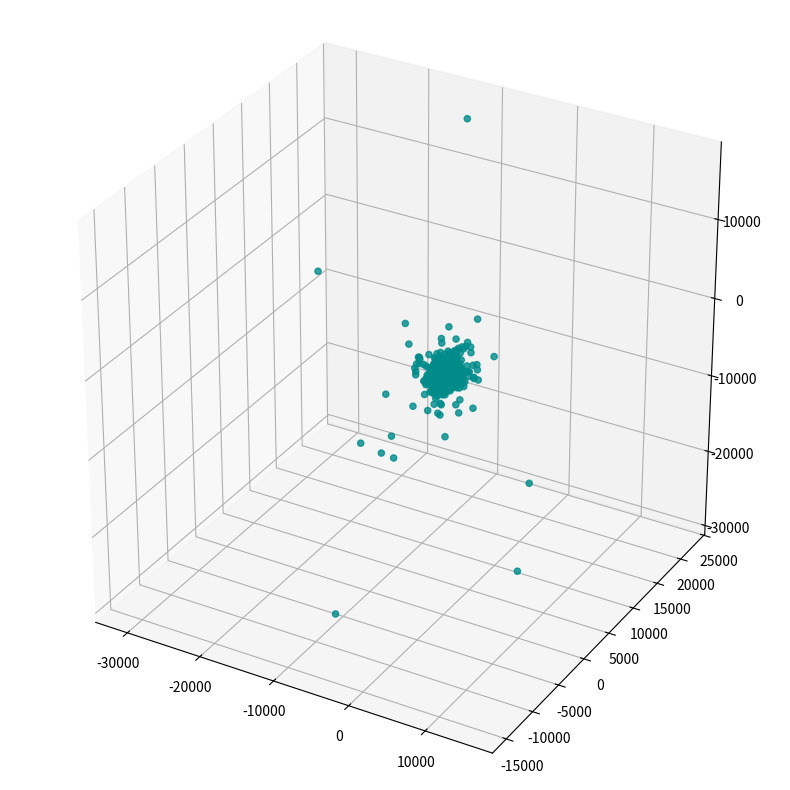
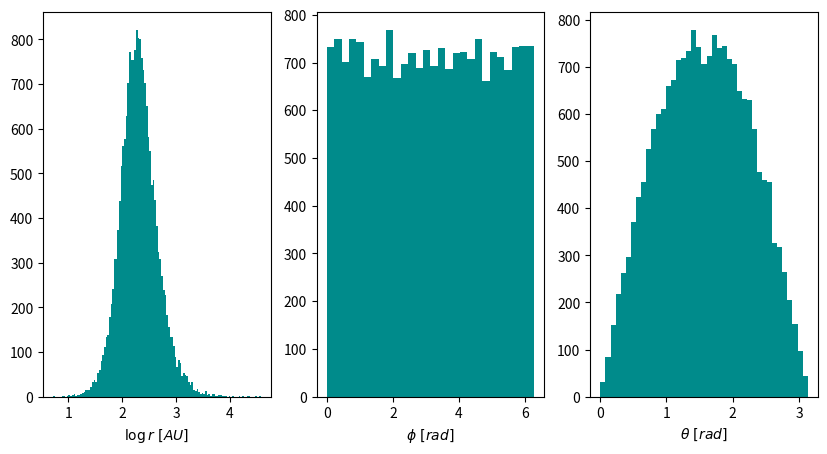
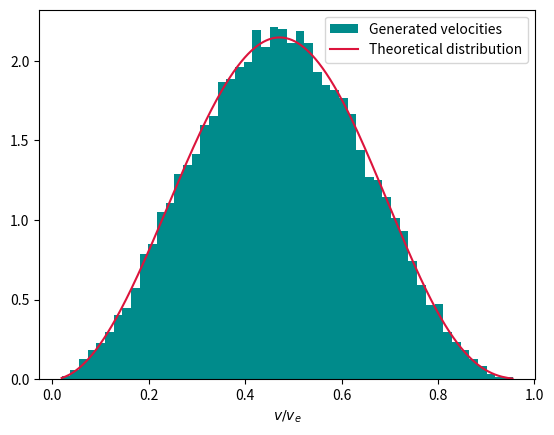
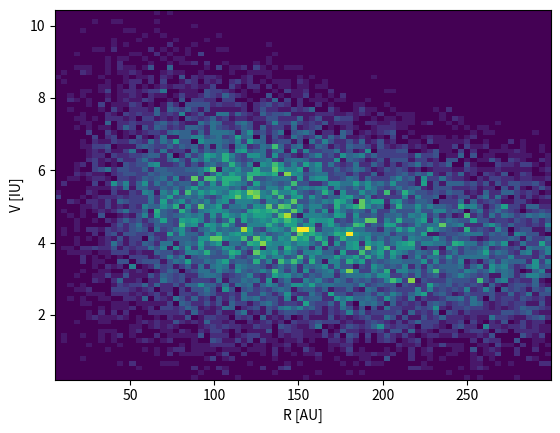
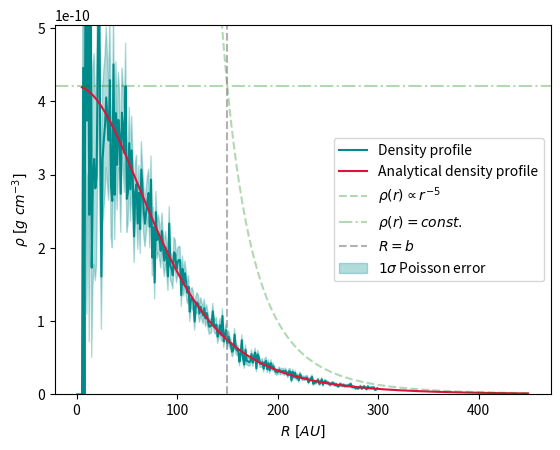
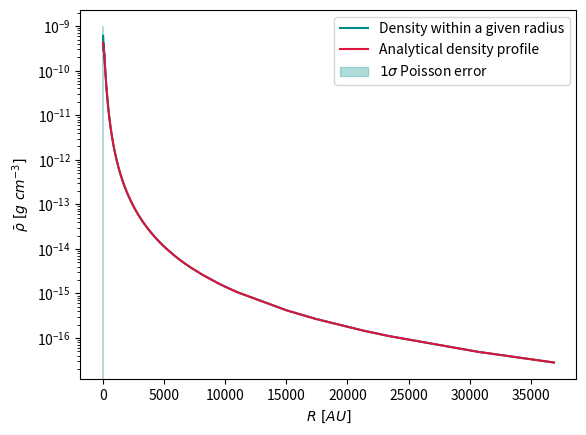
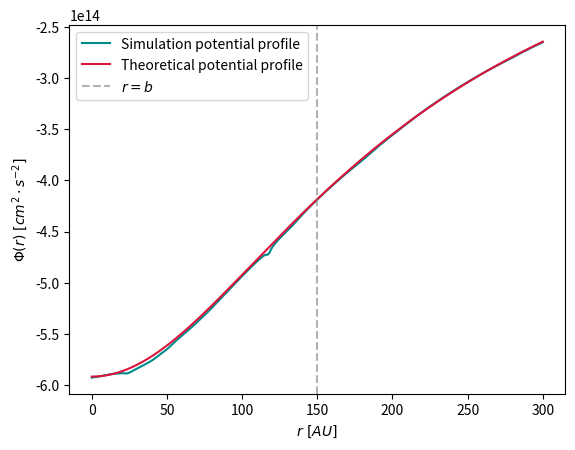
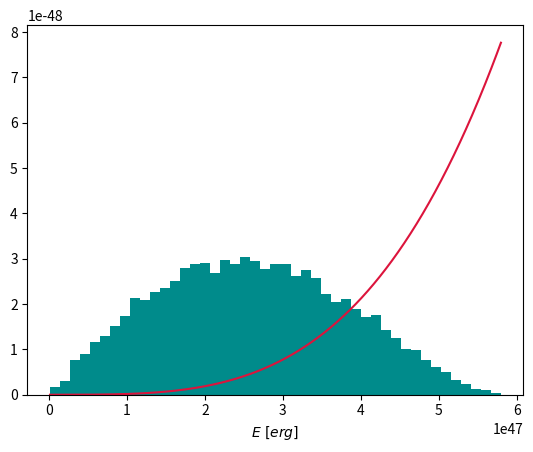

The matplotlib source for these figures, in order:
import numpy as np
import matplotlib.pyplot as plt
from scipy.integrate import quad
from tqdm import tqdm

#Conversion in IU

G_p = 6.67259e-8 #G in cgs
M_sun = 1.9891e33 #solar mass in g
R_sun = 6.9598e10 #solar radius in cm 
year = 3.14159e7
ly = 9.463e17 #light year in cm
parsec = 3.086e18 #parsec in cm
AU = 1.496e13 #astronomical unit in cm

def v_IU(v_p, M_p=M_sun, r_p=AU):
    return np.sqrt(r_p / (G_p * M_p)) * v_p

def t_IU(t_p, M_p=M_sun, r_p=AU):
    return t_p / (np.sqrt(r_p / (G_p * M_p)) * r_p)

t_iu_yr = t_IU(year) #1 yr is 6.251839 IU
v_iu_cgs = v_IU(1) #1 cm/s is 3.357e-7 IU

#%%----Simulation properties----

N = 20000 #Number of particles
M = 10000 #Total mass in solar masses
b = 150 #Total radius in AU
m_i = M / N #Particle mass in solar masses
equil = True #True if the generated distribution will start in equilibrium
generate = False #True to write the generated distribution to file

#Relative path of the generated file
if equil == True:
    path = "Equilibrium/PS_N" + str(N) + "_M" + str(M) + "_b" + str(b)
else:
    path = "PS_N" + str(N) + "_M" + str(M) + "_b" + str(b)

#%%----GenInput function----

#Function to generate a distribution of particles to input in the Treecode

def GenInput(N, m_i, b, to_file=False):
    
    #Cumulative distributions
    P_r = np.random.uniform(0, 1, N) 
    P_phi = np.random.uniform(0, 1, N)
    P_theta = np.random.uniform(0, 1, N)
    
    #Draw spherical coordinates based on their PDF using the inverse cumulative
    r = b * (P_r**(-2/3) - 1)**(-1/2)
    phi = 2 * np.pi * P_phi
    theta = np.arccos(1 - 2 * P_theta)
    
    #Convert in cartesian coordinates
    x_0 = r * np.cos(phi) * np.sin(theta)
    y_0 = r * np.sin(phi) * np.sin(theta)
    z_0 = r * np.cos(theta) 
    
    #CM position
    CM_x = m_i * np.sum(x_0) / (m_i*N)
    CM_y = m_i * np.sum(y_0) / (m_i*N)
    CM_z = m_i * np.sum(z_0) / (m_i*N)
    
    #Positions of the particles in the CM frame
    x_CM = x_0 - CM_x
    y_CM = y_0 - CM_y
    z_CM = z_0 - CM_z
    
    r_CM = np.sqrt(x_CM**2 + y_CM**2 + z_CM**2)
    
    #Initial velocities
    
    if equil == True:
        psi_IU = -M / np.sqrt(r_CM**2 + b**2)
        
        norm_q = quad(lambda q: (1 - q**2)**(7/2) * q**2, 0, 1)[0]
        f = lambda q: (1 - q**2)**(7/2) * q**2 / norm_q
        max_f = np.max(f(np.linspace(0, 1, N)))
        
        q_samples = []
        
        while len(q_samples) < N:
            q_rand = np.random.uniform(0, 1)
            y = np.random.uniform(0, max_f)
            
            if y <= f(q_rand):
                q_samples.append(q_rand)
                
        v = np.array(q_samples) * np.sqrt(2 * -psi_IU)
        
        v_phi = 2 * np.pi * np.random.uniform(0, 1, N)
        v_theta = np.arccos(1 - 2 * np.random.uniform(0, 1, N))
    
        vx_0 = v * np.cos(v_phi) * np.sin(v_theta)
        vy_0 = v * np.sin(v_phi) * np.sin(v_theta)
        vz_0 = v * np.cos(v_theta)  
    
    else:
        vx_0 = np.zeros(N)
        vy_0 = np.zeros(N)
        vz_0 = np.zeros(N)
    
    #Write to file
    if to_file:
        file_path = "Input/" + path + ".in"
        
        with open(file_path, "w") as i_file:
            i_file.write(str(N) + "\n3\n0\n")
            
            for i in tqdm(range(N)):
                i_file.write(str(m_i) + "\n") 
                
            for i in tqdm(range(N)):
                i_file.write(str(x_0[i]) + " " + str(y_0[i]) + " " + str(z_0[i]) + "\n")
            
            for i in tqdm(range(N)):    
                i_file.write(str(vx_0[i]) + " " + str(vy_0[i]) + " " + str(vz_0[i]) + "\n")
        
    return x_0, y_0, z_0, vx_0, vy_0, vz_0, r, phi, theta, x_CM, y_CM, z_CM, r_CM
    
#%%----Generate input----

x_0, y_0, z_0, vx_0, vy_0, vz_0, r, phi, theta, x_CM, y_CM, z_CM, r_CM = GenInput(N, m_i, b, generate)

#%%%Softening parameter and command to run the Treecode

#Softening parameter epsilon
vol = 4/3 * np.pi * np.max(r_CM)**3
eps = 1e-4 * (vol / N)**(1/3)

#Print command to run the Treecode
print('./treecode in="../Plummer Sphere/Input/' + path + '.in"' + 
      ' out="../Plummer Sphere/Output/' + path + '.out"' +
      ' dtime=1 eps=' + str(eps) + ' theta=1 tstop=0.01 dtout=0.01' + 
      ' > "../Plummer Sphere/Logs/' + path + '_log"')

#%%----Compute theoretical timescales----

#Compute the dynamical time in years

density_0 = M * M_sun / (4/3 * np.pi * (np.max(r) * AU)**3)
t_dyn = np.sqrt(3 * np.pi / (16 * G_p * density_0)) / year

if equil == True:
    #Compute relaxation timescale
    
    n_rel = N / (8 * np.log(N))
    t_cross = np.median(r) / np.median(np.sqrt(vx_0**2 + vy_0**2 + vz_0**2))
    t_rel = t_cross * n_rel

    print("\nCrossing time: t_cross =" + f"{t_cross / t_iu_yr: .3f}" + " yr =" + f"{t_cross: .3f}" + " IU")
    print("Relaxation time: t_rel =" + f"{t_rel / t_iu_yr: .3f}" + " yr =" + f"{t_rel: .3f}" + " IU")
    
else:
    #Compute collapse timescale
    t_coll = t_dyn / np.sqrt(2)
    print("Collapse time: t_coll =" + f"{t_coll: .3f}" + " yr =" + f"{t_coll * t_iu_yr: .3f}" + " IU")


print("Dynamical time: t_dyn =" + f"{t_dyn: .3f}" + " yr =" + f"{t_dyn * t_iu_yr: .3f}" + " IU")
print("Initial mean density = " + f"{density_0: .3e}" + " g cm^-3")

#%%----Visualize the generated distribution----

fig = plt.figure(figsize=(10, 10))
ax = fig.add_subplot(projection="3d")
ax.set_aspect("equal")
ax.scatter(x_0, y_0, z_0, alpha=0.8, color="darkcyan")

#%%----Plot the spherical coordinates distributions----

fig_sp, ax_sp = plt.subplots(1, 3, figsize=(10, 5))

ax_sp[0].hist(np.log10(r), bins="fd", color="darkcyan")
ax_sp[0].set_xlabel("$\log{r}\ [AU]$")

ax_sp[1].hist(phi, bins="fd", color="darkcyan")
ax_sp[1].set_xlabel("$\phi\ [rad]$")

ax_sp[2].hist(theta, bins="fd", color="darkcyan")
ax_sp[2].set_xlabel("$\\theta\ [rad]$")

#%%----Plot the velocity distribution----

if equil == True:    
    #Velocity modulus
    v = np.sqrt(vx_0**2 + vy_0**2 + vz_0**2)
    
    #Theoretical velocity distribution
    norm_q = quad(lambda q: (1 - q**2)**(7/2) * q**2, 0, 1)[0]
    v_d = lambda q: (1 - q**2)**(7/2) * q**2 / norm_q
    
    #Escape velocity: v = q * v_e
    v_e = np.sqrt(2 * M / np.sqrt(r_CM**2 + b**2)) 
    
    fig_sp = plt.figure()
    
    plt.hist(v / v_e, bins="fd", color="darkcyan", density=True, label="Generated velocities")
    plt.plot(np.sort(v / v_e), v_d(np.sort(v / v_e)), color="crimson", label="Theoretical distribution")
    plt.xlabel("$v / v_e$")
    plt.legend()
    
#%%----Phase space visualization----

if equil == True:
    #Show only particles that start close to the center
    close_particles = r < 2 * b
    
    plt.figure()
    plt.hist2d(r[close_particles], v[close_particles], bins=80)
    plt.xlabel("R [AU]", size=10)
    plt.ylabel("V [IU]", size=10)   

#%%----Compute the density distribution----

#Function to divide the distribution in intervals
def DivideDistribution(edge, r_grid_len, equal_volume=False):   
    if equal_volume:
        #Divide the sphere in volume elements, all with the same total volume
        volume = 4/3 * np.pi * edge**3 / r_grid_len

        #Compute the radii of each volume element to form a grid of radii, up to an edge
        r_grid = np.zeros(r_grid_len)

        for i in range(r_grid_len - 1):
            r_grid[i + 1] = (3/4 / np.pi * volume + r_grid[i]**3)**(1/3)
            
        if r_grid[-1] < edge:
            r_grid = np.append(r_grid, edge)
            
    else:
        #Divide the sphere in volume elements, with constant radius intervals
        r_grid = np.linspace(0, edge, r_grid_len)
            
        if r_grid[-1] < edge:
            r_grid = np.append(r_grid, edge)
            
        volume = 4/3 * np.pi * np.array([r_grid[i + 1]**3 - r_grid[i]**3 for i in range(len(r_grid) - 1)])

    return r_grid, volume


#Divide the distribution in radius intervals
r_grid, volume = DivideDistribution(2 * b, 250, False)

#Compute the number of particles inside a given radius interval    
p_num = np.zeros(len(r_grid) - 1)

#Count the number of particles inside every radius interval at a given time
p_idx, p_inside = np.unique(np.digitize(r, r_grid), return_counts=True)

#Count only the particles within a, and add the number to the p_num
#elements at the index of the corresponding occupied interval, leaving
#the unoccupied ones at zero particles    
cond_within = np.where(p_idx < len(r_grid) - 1)
p_num[p_idx[cond_within]] += p_inside[cond_within]

#Compute the density in each radius interval and the Poisson error
rho = (p_num / volume) * m_i * M_sun * AU**-3
rho_err = (np.sqrt(p_num) / volume) * m_i * M_sun * AU**-3

#%%%Plot the density at each radius corresponding to the middle of a bin

#Theoretical density profile
r_range = np.arange(np.min(r), 3*b)
rho_th = lambda rad: 3 * M / (4 * np.pi* b**3) * (1 + rad**2/b**2)**(-5/2) * M_sun * AU**-3

#Center of every interval
bar_pos = np.diff(r_grid) / 2 + r_grid[:-1]

fig_rho, ax_rho = plt.subplots()
ax_rho.plot(bar_pos, rho, color="darkcyan", label="Density profile")
ax_rho.plot(r_range, rho_th(r_range), color="crimson", label="Analytical density profile")
ax_rho.plot(r_range, 3 * M / (4 * np.pi* b**-2) * r_range**-5 * M_sun * AU**-3, alpha=0.3, linestyle="--", color="green", label="$\\rho(r) \propto r^{-5}$")
ax_rho.axhline(3 * M / (4 * np.pi* b**3) * M_sun * AU**-3, alpha=0.3, linestyle="-.", color="green", label="$\\rho(r) = const.$")
ax_rho.axvline(b, alpha=0.6, color="grey", linestyle="--", label="$R = b$")
ax_rho.fill_between(bar_pos, 
                  rho - rho_err, 
                  rho + rho_err, alpha=0.3, color="darkcyan", label="$1\sigma$ Poisson error")
plt.xlabel("$R\ [AU]$")
plt.ylabel("$\\rho\ [g\ cm^{-3}]$")
plt.ylim(0, 1.2 * 3 * M / (4 * np.pi* b**3) * M_sun * AU**-3)
plt.legend()

#%%----Mean density of the sphere at various radii----

#Sphere number density and matter density inside a shell at radius R_i
n_density = np.array([np.sum(r <= R_i) / (4/3 * np.pi * R_i**3) for R_i in np.unique(np.sort(r))])
n_density_err = np.array([np.sqrt(np.sum(r <= R_i)) / (4/3 * np.pi * R_i**3) for R_i in np.unique(np.sort(r))])
rho_mean = m_i * M_sun * n_density * AU**-3
rho_mean_err = m_i * M_sun * n_density_err * AU**-3

#Theoretical mean density
rho_mean_th = lambda r: M * r**3 / (b**3 * (1 + r**2 / b**2)**(3/2)) / (4/3 * np.pi * r**3) * M_sun * AU**-3

fig_n, ax_n = plt.subplots()
ax_n.plot(np.unique(np.sort(r)), rho_mean, color="darkcyan", label="Density within a given radius")
ax_n.plot(np.unique(np.sort(r)), rho_mean_th(np.unique(np.sort(r))), color="crimson", label="Analytical density profile")
ax_n.fill_between(np.unique(np.sort(r)), 
                  rho_mean - rho_mean_err, 
                  rho_mean + rho_mean_err, alpha=0.3, color="darkcyan", label="$1\sigma$ Poisson error")
plt.xlabel("$R\ [AU]$")
plt.ylabel("$\\bar{\\rho}\ [g\ cm^{-3}]$")
plt.yscale("log")
plt.legend()

#%%----Plot the potential profile----

V = np.zeros(len(r_grid))

for rad in range(len(r_grid)):
    V[rad] = -G_p * m_i * M_sun * AU**-1 * np.sum(np.sqrt((x_0 - r_grid[rad])**2 + 
                                                    y_0**2 + z_0**2)**-1)
        
#%%%Potential profile plot

#Theoretical profile
V_th = lambda r: -G_p * M * M_sun * AU**-1 * (r**2 + b**2)**(-1/2)
        
plt.figure()
plt.plot(r_grid, V, color="darkcyan", label="Simulation potential profile")
plt.plot(r_grid, V_th(r_grid), color="crimson", label="Theoretical potential profile")
plt.axvline(b, alpha=0.6, color="grey", linestyle="--", label="$r = b$")
plt.xlabel("$r\ [AU]$")
plt.ylabel("$\Phi (r)\ [cm^2 \cdot s^{-2}]$")
plt.legend()

#%%----Compute the distribution function----

#Energy of the single particles
K_i = 0.5 * m_i * v**2 * M_sun * v_iu_cgs**-2
U_i = np.zeros(N)

dpos = np.stack((x_CM, y_CM, z_CM), axis=1)

for i in tqdm(range(N)):   
    idx = np.concatenate((np.arange(0, i), np.arange(i + 1, N)))
    
    for j in range(3):
        dpos[idx, j] -= dpos[i, j]
        
    U_i[idx] += -G_p * (m_i * M_sun)**2 * AU**-1 * np.sqrt(dpos[idx, 0]**2 +
                                                      dpos[idx, 1]**2 +
                                                      dpos[idx, 2]**2)**-1
    for j in range(3):
        dpos[idx, j] += dpos[i, j]

E_i = K_i + U_i

#%%%Plot the distribution function

norm = quad(lambda E: E**(7/2), 0, np.max(-E_i))[0]
f_E = lambda E: E**(7/2) / norm

plt.figure()
plt.hist(-E_i, bins="fd", color="darkcyan", density=True)
plt.plot(np.sort(-E_i), f_E(np.sort(-E_i)), color="crimson")
plt.xlabel("$E\ [erg]$")
